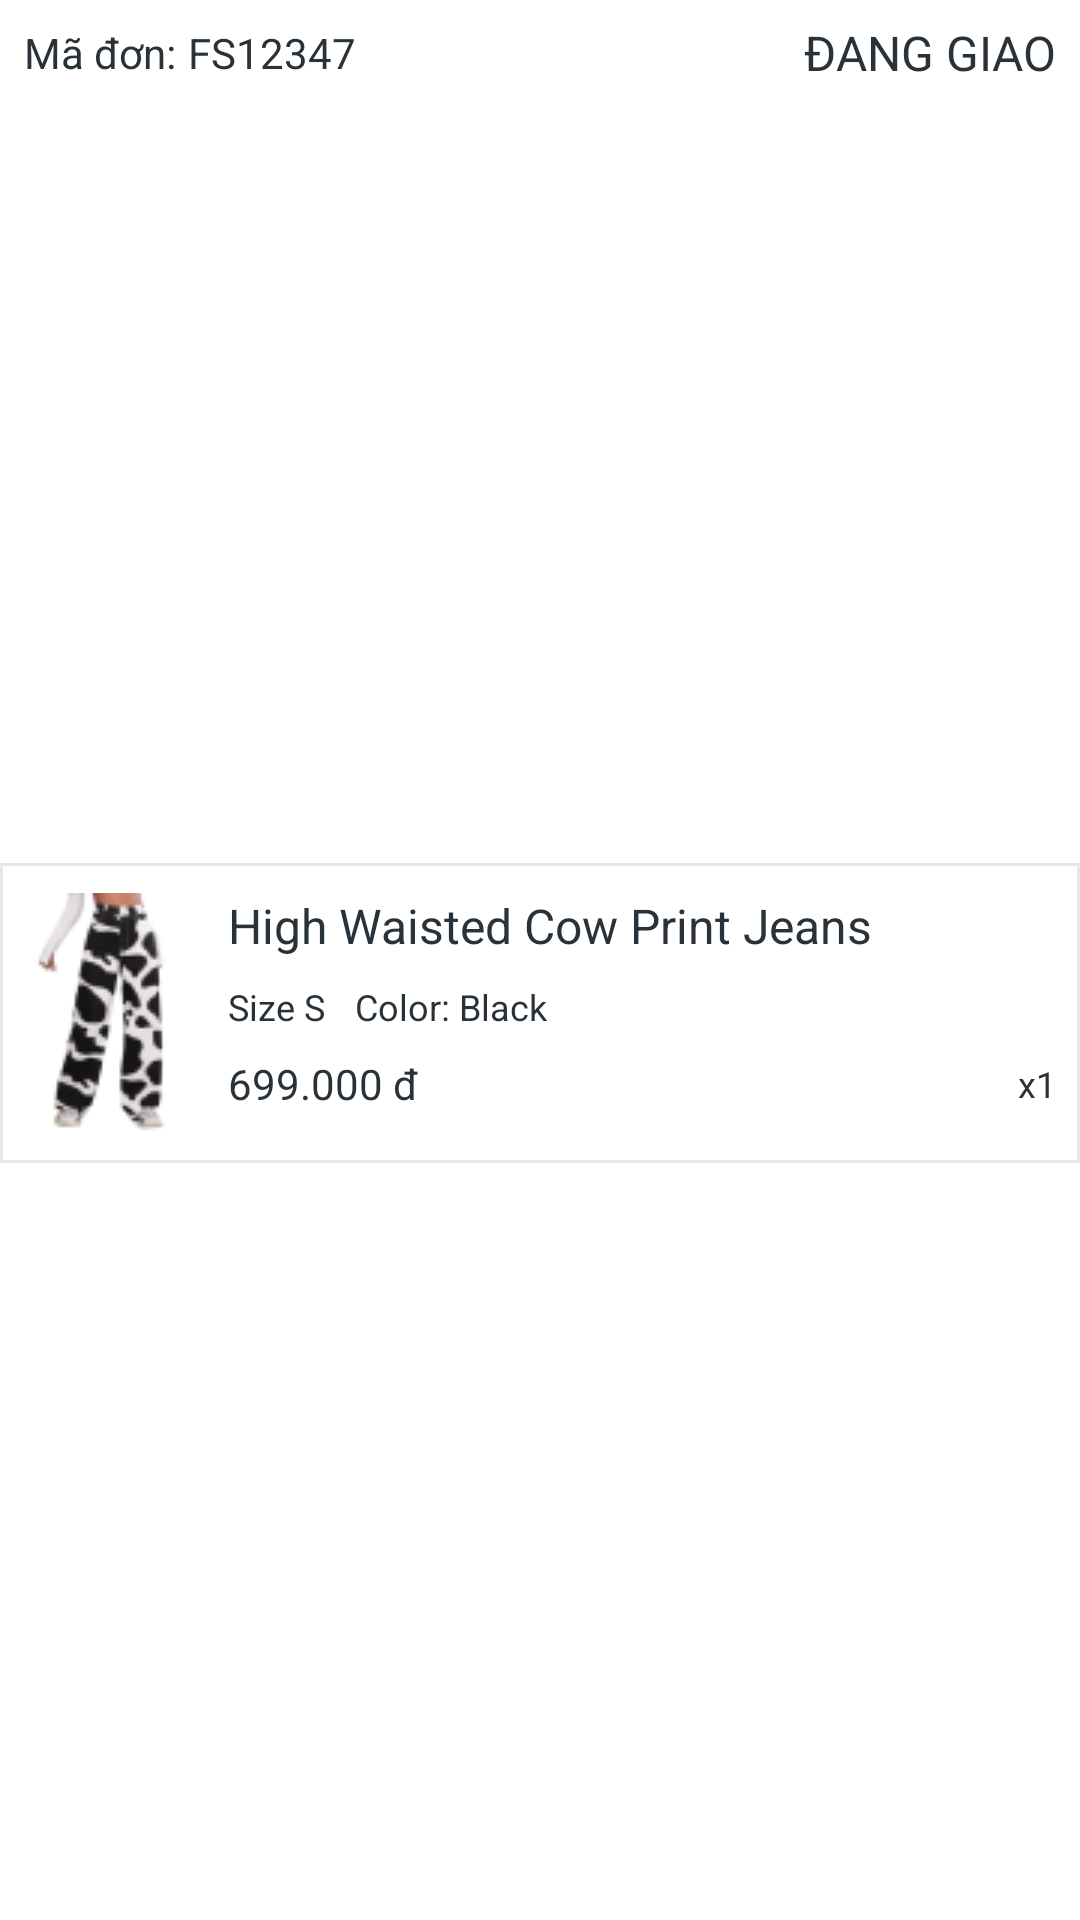

Produce the Android XML layout that renders to this screen, including the resource entries it uses.
<!-- AndroidManifest.xml: application theme Theme.TKSHOP -->
<!-- res/layout/viewholder_order.xml -->
<?xml version="1.0" encoding="utf-8"?>
<androidx.constraintlayout.widget.ConstraintLayout xmlns:android="http://schemas.android.com/apk/res/android"
    xmlns:app="http://schemas.android.com/apk/res-auto"
    xmlns:tools="http://schemas.android.com/tools"
    android:layout_width="match_parent"
    android:layout_height="wrap_content"
    android:layout_margin="10dp"
    android:background="@color/white"
    android:elevation="4dp">

    <TextView
        android:id="@+id/status_order"
        android:layout_width="wrap_content"
        android:layout_height="wrap_content"
        android:layout_marginEnd="8dp"
        android:text="ĐANG GIAO"
        android:textColor="#283238"
        android:textSize="16sp"
        app:layout_constraintBottom_toBottomOf="@+id/name_order"
        app:layout_constraintEnd_toEndOf="parent"
        app:layout_constraintTop_toTopOf="@+id/name_order" />

    <TextView
        android:id="@+id/textView7"
        android:layout_width="wrap_content"
        android:layout_height="wrap_content"
        android:layout_marginStart="8dp"
        android:layout_marginTop="8dp"
        android:text="Mã đơn:"
        android:textColor="#283238"
        app:layout_constraintStart_toStartOf="parent"
        app:layout_constraintTop_toTopOf="parent" />

    <TextView
        android:id="@+id/name_order"
        android:layout_width="wrap_content"
        android:layout_height="wrap_content"
        android:layout_marginStart="4dp"
        android:text="FS12347"
        android:textColor="#283238"
        app:layout_constraintBottom_toBottomOf="@+id/textView7"
        app:layout_constraintStart_toEndOf="@+id/textView7"
        app:layout_constraintTop_toTopOf="@+id/textView7" />

    <androidx.constraintlayout.widget.ConstraintLayout
        android:layout_width="match_parent"
        android:layout_height="wrap_content"
        android:layout_marginTop="8dp"
        android:background="@drawable/product_order_background"
        android:paddingVertical="10dp"
        app:layout_constraintBottom_toBottomOf="parent"
        app:layout_constraintEnd_toEndOf="parent"
        app:layout_constraintStart_toStartOf="parent"
        app:layout_constraintTop_toBottomOf="@+id/name_order">

        <ImageView
            android:id="@+id/image_product"
            android:layout_width="60dp"
            android:layout_height="80dp"
            android:layout_marginStart="8dp"
            app:layout_constraintBottom_toBottomOf="parent"
            app:layout_constraintStart_toStartOf="parent"
            app:layout_constraintTop_toTopOf="parent"
            app:layout_constraintVertical_bias="0.0"
            app:srcCompat="@drawable/prod_jean_trans" />

        <TextView
            android:id="@+id/name_product_in_order"
            android:layout_width="wrap_content"
            android:layout_height="wrap_content"
            android:layout_marginStart="8dp"
            android:text="High Waisted Cow Print Jeans"
            android:textColor="#283238"
            android:textSize="16sp"
            app:layout_constraintStart_toEndOf="@+id/image_product"
            app:layout_constraintTop_toTopOf="@+id/image_product" />

        <TextView
            android:id="@+id/size_product"
            android:layout_width="wrap_content"
            android:layout_height="wrap_content"
            android:layout_marginTop="8dp"
            android:text="Size S"
            android:textColor="#283238"
            android:textSize="12sp"
            app:layout_constraintStart_toStartOf="@+id/name_product_in_order"
            app:layout_constraintTop_toBottomOf="@+id/name_product_in_order" />

        <TextView
            android:id="@+id/color_product"
            android:layout_width="wrap_content"
            android:layout_height="wrap_content"
            android:layout_marginStart="10dp"
            android:text="Color: Black"
            android:textColor="#283238"
            android:textSize="12sp"
            app:layout_constraintStart_toEndOf="@+id/size_product"
            app:layout_constraintTop_toTopOf="@+id/size_product" />

        <TextView
            android:id="@+id/price_product_order"
            android:layout_width="wrap_content"
            android:layout_height="wrap_content"
            android:layout_marginTop="8dp"
            android:text="699.000 đ"
            android:textColor="#283238"
            app:layout_constraintStart_toStartOf="@+id/size_product"
            app:layout_constraintTop_toBottomOf="@+id/size_product" />

        <TextView
            android:id="@+id/quantity_order"
            android:layout_width="wrap_content"
            android:layout_height="wrap_content"
            android:layout_marginEnd="8dp"

            android:text="x1"
            android:textColor="#283238"
            android:textSize="12sp"
            app:layout_constraintBottom_toBottomOf="@+id/price_product_order"
            app:layout_constraintEnd_toEndOf="parent"
            app:layout_constraintTop_toTopOf="@+id/price_product_order" />
    </androidx.constraintlayout.widget.ConstraintLayout>


</androidx.constraintlayout.widget.ConstraintLayout>
<!-- resources referenced by this layout -->
<resources>
  <!-- drawable prod_jean_trans: png bitmap (drawable, 7458 bytes) -->
  <!-- drawable product_order_background (drawable) -->
  <?xml version="1.0" encoding="utf-8"?>
  <shape xmlns:android="http://schemas.android.com/apk/res/android" android:shape="rectangle">
      <solid android:color="@color/white"/>
      <stroke android:width="1dp" android:color="#1C283238"/>
  </shape>
  <style name="Theme.TKSHOP" parent="Theme.AppCompat.DayNight.NoActionBar">
          
          <item name="colorPrimary">@color/purple_500</item>
          <item name="colorPrimaryVariant">@color/purple_700</item>
          <item name="colorOnPrimary">@color/white</item>
          
          <item name="colorSecondary">@color/teal_200</item>
          <item name="colorSecondaryVariant">@color/teal_700</item>
          <item name="colorOnSecondary">@color/black</item>
          
          <item name="android:statusBarColor" tools:targetApi="l">?attr/colorPrimaryVariant</item>
          
          <item name="android:windowActionBar">false</item>
      </style>
  <!-- not gathered from this repository: default colours our renderer supplied (Android Studio template values) -->
  <color name="purple_500">#FF6200EE</color>
  <color name="purple_700">#FF3700B3</color>
  <color name="teal_200">#FF03DAC5</color>
  <color name="teal_700">#FF018786</color>
  <color name="black">#FF000000</color>
  <color name="white">#FFFFFFFF</color>
</resources>
